Run: headless pygame with SDL's dummy video driver; simulated clock (each Clock.tick advances the game by its frame time, no real sleeping); random seed 0; keys injected as events and as key.get_pressed() state; mouse plan: one left click at the window centre at the start of phase 2, then a move to the lower-right quarter at the start of phase 3.
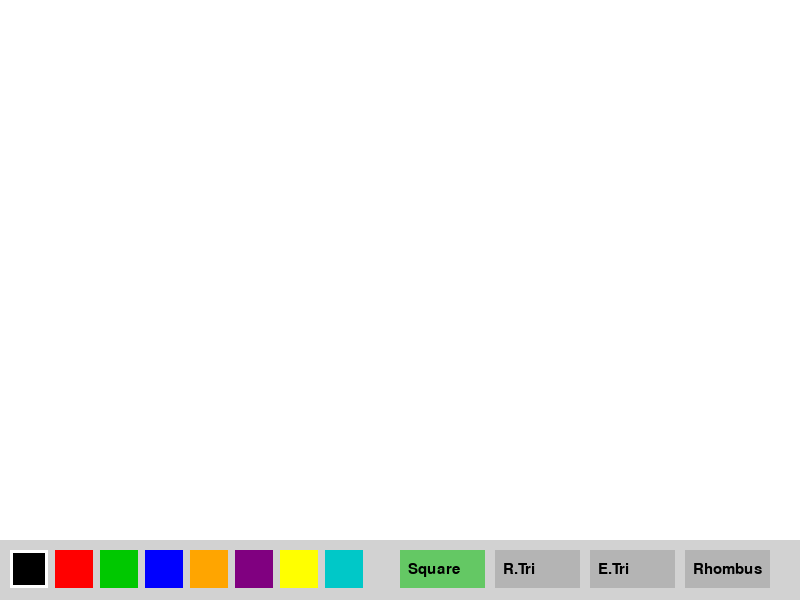
Frame 1 of 4 · flips 1–60 · no input
Frame 2 of 4 · flips 61–180 · clicked the window centre · tapped SPACE, RETURN · held RIGHT (→), D · screen unchanged from frame 1, image omitted
Frame 3 of 4 · flips 181–300 · moved the mouse to the lower-right quarter · held DOWN (↓), S · screen unchanged from frame 2, image omitted
Frame 4 of 4 · flips 301–420 · held LEFT (←), A, UP (↑), W · screen unchanged from frame 3, image omitted

The pygame program that drew these frames:

import pygame
import math

pygame.init()

screen =pygame.display.set_mode((800, 600))
pygame.display.set_caption("Paint - Shapes")
clock =pygame.time.Clock()

WHITE =(255, 255, 255)
BLACK=(0, 0, 0)

canvas =pygame.Surface((800, 540))
canvas.fill(WHITE)

color =BLACK
mode = "square"  # square, rtriangle, etriangle, rhombus

start =None
holding = False

font = pygame.font.SysFont(None, 22)

#цвета для выбора
colors = [
    (0,0,0), (255,0,0), (0,200,0), (0,0,255),
    (255,165,0), (128,0,128), (255,255,0), (0,200,200)
]


def draw_square(surface, col, s, e):
    #квадрат-берём минимальную сторону чтобы был квадрат а не прямоугольник
    size = min(abs(e[0]-s[0]), abs(e[1]-s[1]))
    dx =size if e[0] >= s[0] else -size
    dy =  size if e[1] >= s[1] else -size
    pygame.draw.rect(surface, col, (s[0], s[1], dx, dy), 2)


def draw_right_triangle(surface, col, s, e):
    # прямоугольный треугольник прямой угол в левом нижнем углу
    p1 = s                   # верхний левый
    p2 = (s[0], e[1])        # нижний левый (прямой угол тут)
    p3 = (e[0], e[1])        # нижний правый
    pygame.draw.polygon(surface, col, [p1, p2, p3], 2)


def draw_equilateral_triangle(surface, col, s, e):
    #равносторонний треугольник
    # основание снизу, вершина сверху по центру
    base = e[0] - s[0]
    p1 = (s[0], e[1])                        # нижний левый
    p2 = (e[0], e[1])                        # нижний правый
    p3 = (s[0] + base // 2, s[1])            # верхний центр
    pygame.draw.polygon(surface, col, [p1, p2, p3], 2)


def draw_rhombus(surface, col, s, e):
    #ромб- 4 точки: верх низ лево право
    cx = (s[0] + e[0]) // 2
    cy = (s[1] + e[1]) // 2
    top    = (cx, s[1])
    bottom = (cx, e[1])
    left   = (s[0], cy)
    right  = (e[0], cy)
    pygame.draw.polygon(surface, col, [top, right, bottom, left], 2)


def draw_panel():
    pygame.draw.rect(screen, (210,210,210), (0, 540, 800, 60))

    # цвета
    for i, c in enumerate(colors):
        x = 10 + i * 45
        pygame.draw.rect(screen, c, (x, 550, 38, 38))
        if c == color:
            pygame.draw.rect(screen, WHITE, (x, 550, 38, 38), 3)

    # кнопки фигур
    tools = [("Square","square"), ("R.Tri","rtriangle"), ("E.Tri","etriangle"), ("Rhombus","rhombus")]
    for i, (name, m) in enumerate(tools):
        x = 400 + i * 95
        col = (100,200,100) if mode == m else (180,180,180)
        pygame.draw.rect(screen, col, (x, 550, 85, 38))
        t = font.render(name, True, BLACK)
        screen.blit(t, (x+8, 562))


running = True
while running:
    mx, my = pygame.mouse.get_pos()

    for event in pygame.event.get():
        if event.type == pygame.QUIT:
            running = False

        if event.type == pygame.MOUSEBUTTONDOWN and event.button == 1:
            if my >= 540:
                # клик по цветам
                for i, c in enumerate(colors):
                    x = 10 + i * 45
                    if x <= mx <= x+38:
                        color = c
                # клик по кнопкам фигур
                tools = ["square","rtriangle","etriangle","rhombus"]
                for i, m in enumerate(tools):
                    x = 400 + i * 95
                    if x <= mx <= x+85:
                        mode = m
            else:
                holding = True
                start = (mx, my)

        if event.type == pygame.MOUSEBUTTONUP and event.button == 1:
            # когда отпускаем - рисуем фигуру на холсте
            if holding and start:
                end = (mx, my)
                if mode == "square":         draw_square(canvas, color, start, end)
                elif mode == "rtriangle":    draw_right_triangle(canvas, color, start, end)
                elif mode == "etriangle":    draw_equilateral_triangle(canvas, color, start, end)
                elif mode == "rhombus":      draw_rhombus(canvas, color, start, end)
            holding = False
            start = None

    screen.blit(canvas, (0,0))

    # превью пока тащим мышку
    if holding and start and my < 540:
        preview = canvas.copy()
        end = (mx, my)
        if mode == "square":         draw_square(preview, color, start, end)
        elif mode=="rtriangle":    draw_right_triangle(preview, color, start, end)
        elif mode== "etriangle":    draw_equilateral_triangle(preview, color, start, end)
        elif mode == "rhombus":      draw_rhombus(preview, color, start, end)
        screen.blit(preview, (0,0))

    draw_panel()
    pygame.display.flip()
    clock.tick(60)

pygame.quit()
